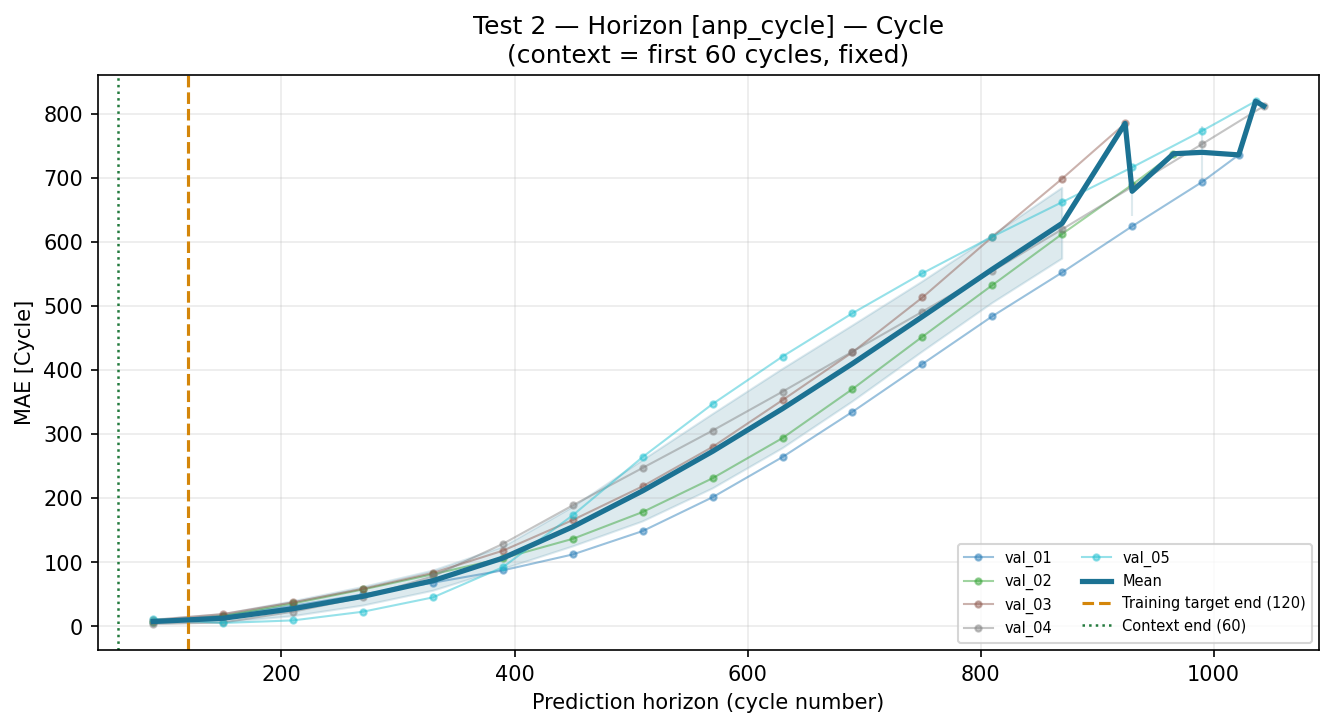

The file beside this chart, header and first rows:
horizon_start_cyc, horizon_end_cyc, horizon_mid_cyc, task, target, mae, pred_std_mean
60, 120, 90.0, val_01, SoC (%), , 0.03198
60, 120, 90.0, val_01, Cycle, 6.835, 0.03198
120, 180, 150.0, val_01, SoC (%), , 0.03218
120, 180, 150.0, val_01, Cycle, 16.58, 0.03218
180, 240, 210.0, val_01, SoC (%), , 0.03307
180, 240, 210.0, val_01, Cycle, 32.26, 0.03307
240, 300, 270.0, val_01, SoC (%), , 0.03627
240, 300, 270.0, val_01, Cycle, 49.96, 0.03627
300, 360, 330.0, val_01, SoC (%), , 0.04526
300, 360, 330.0, val_01, Cycle, 68.19, 0.04526
360, 420, 390.0, val_01, SoC (%), , 0.06482
360, 420, 390.0, val_01, Cycle, 87.49, 0.06482
420, 480, 450.0, val_01, SoC (%), , 0.09424
420, 480, 450.0, val_01, Cycle, 112.3, 0.09424
480, 540, 510.0, val_01, SoC (%), , 0.1245
480, 540, 510.0, val_01, Cycle, 148.8, 0.1245
540, 600, 570.0, val_01, SoC (%), , 0.1468
540, 600, 570.0, val_01, Cycle, 201.6, 0.1468
600, 660, 630.0, val_01, SoC (%), , 0.153
600, 660, 630.0, val_01, Cycle, 264.3, 0.153
660, 720, 690.0, val_01, SoC (%), , 0.1415
660, 720, 690.0, val_01, Cycle, 334.8, 0.1415
720, 780, 750.0, val_01, SoC (%), , 0.1231
720, 780, 750.0, val_01, Cycle, 409.4, 0.1231
780, 840, 810.0, val_01, SoC (%), , 0.1059
780, 840, 810.0, val_01, Cycle, 483.9, 0.1059
840, 900, 870.0, val_01, SoC (%), , 0.09258
840, 900, 870.0, val_01, Cycle, 552.3, 0.09258
900, 960, 930.0, val_01, SoC (%), , 0.08466
900, 960, 930.0, val_01, Cycle, 624.3, 0.08466
960, 1020, 990.0, val_01, SoC (%), , 0.08508
960, 1020, 990.0, val_01, Cycle, 693.3, 0.08508
1020, 1023, 1022, val_01, SoC (%), , 0.08826
1020, 1023, 1022, val_01, Cycle, 735.6, 0.08826
60, 120, 90.0, val_02, SoC (%), , 0.03211
60, 120, 90.0, val_02, Cycle, 6.233, 0.03211
120, 180, 150.0, val_02, SoC (%), , 0.03233
120, 180, 150.0, val_02, Cycle, 16.36, 0.03233
180, 240, 210.0, val_02, SoC (%), , 0.03342
180, 240, 210.0, val_02, Cycle, 35.89, 0.03342
240, 300, 270.0, val_02, SoC (%), , 0.03719
240, 300, 270.0, val_02, Cycle, 57.74, 0.03719
300, 360, 330.0, val_02, SoC (%), , 0.0475
300, 360, 330.0, val_02, Cycle, 81.5, 0.0475
360, 420, 390.0, val_02, SoC (%), , 0.0701
360, 420, 390.0, val_02, Cycle, 106.4, 0.0701
420, 480, 450.0, val_02, SoC (%), , 0.1059
420, 480, 450.0, val_02, Cycle, 136.7, 0.1059
480, 540, 510.0, val_02, SoC (%), , 0.1392
480, 540, 510.0, val_02, Cycle, 178.5, 0.1392
540, 600, 570.0, val_02, SoC (%), , 0.1596
540, 600, 570.0, val_02, Cycle, 231.3, 0.1596
600, 660, 630.0, val_02, SoC (%), , 0.1576
600, 660, 630.0, val_02, Cycle, 293.9, 0.1576
660, 720, 690.0, val_02, SoC (%), , 0.138
660, 720, 690.0, val_02, Cycle, 370.3, 0.138
720, 780, 750.0, val_02, SoC (%), , 0.1144
720, 780, 750.0, val_02, Cycle, 452, 0.1144
780, 840, 810.0, val_02, SoC (%), , 0.09398
780, 840, 810.0, val_02, Cycle, 532.4, 0.09398
... 104 more rows
